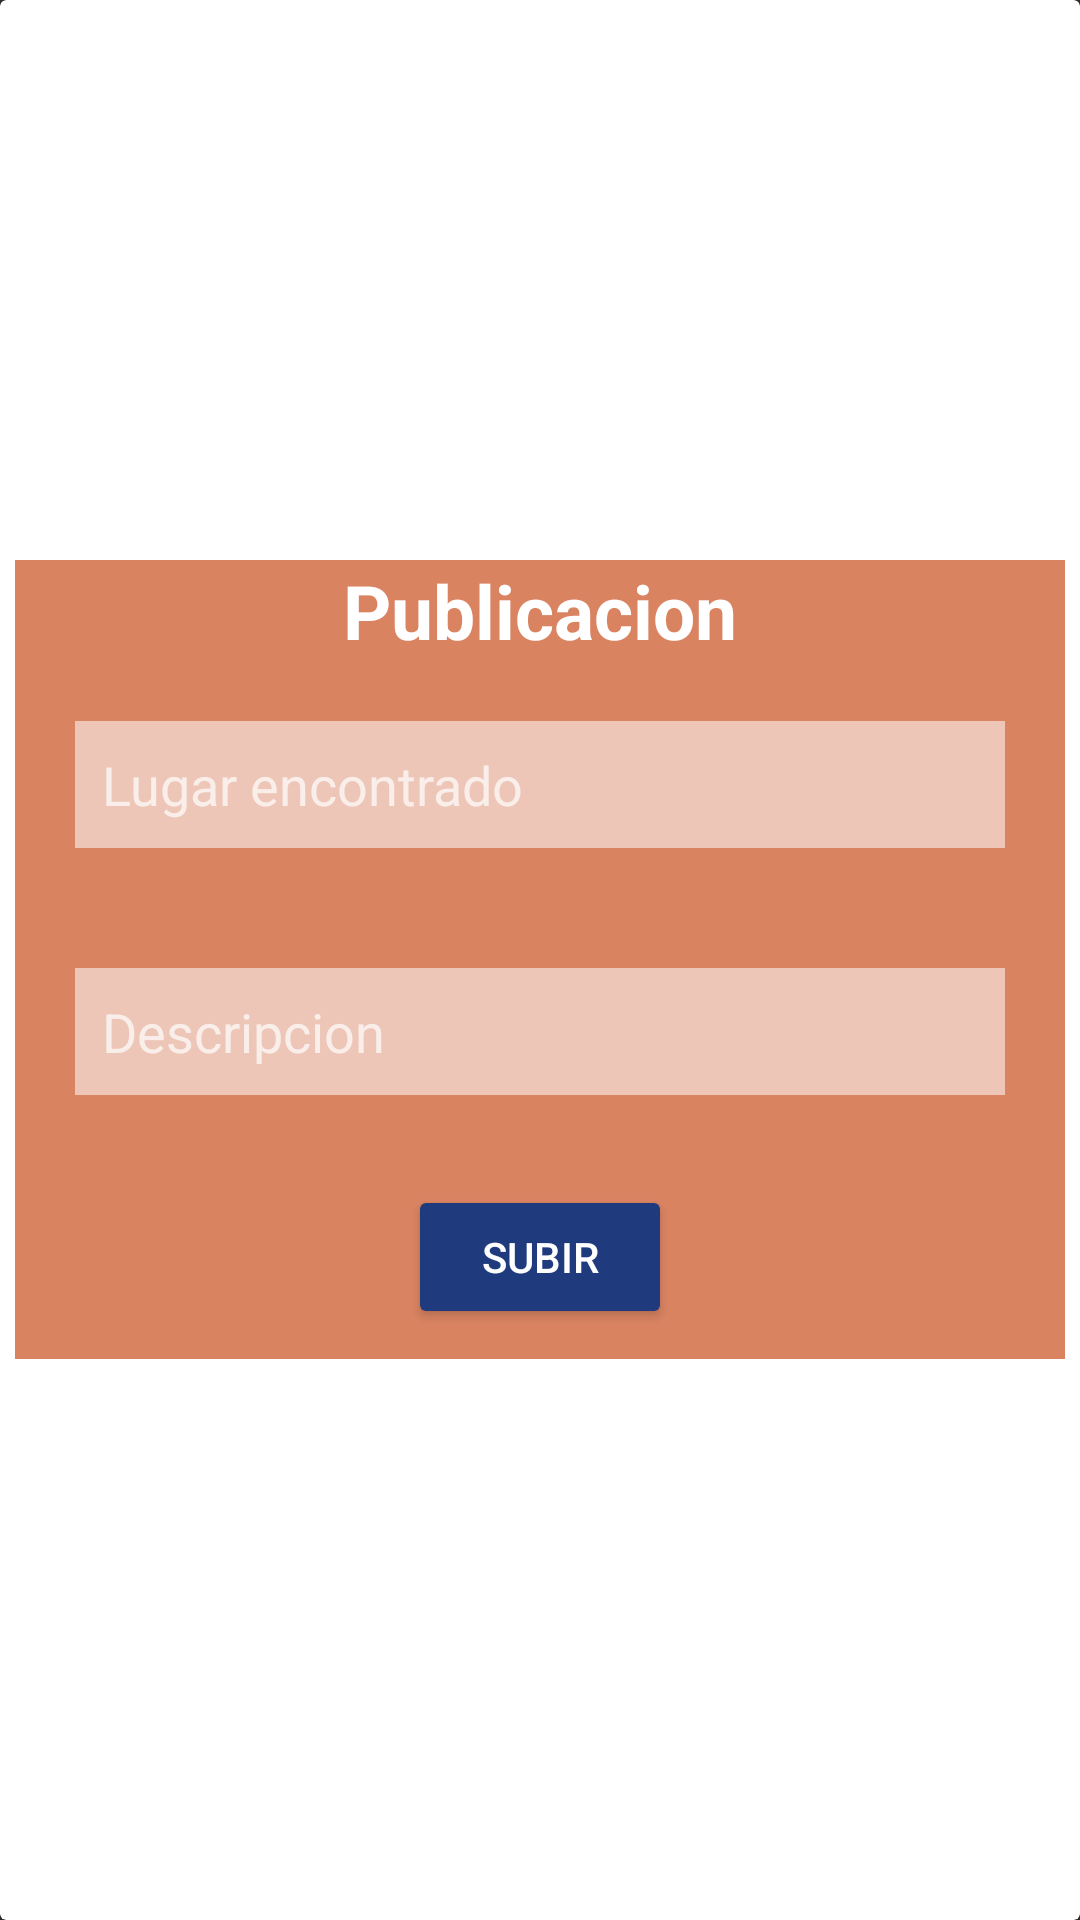

The Android layout XML behind this screen, and the referenced resources:
<!-- AndroidManifest.xml: application theme Theme.Design.NoActionBar -->
<!-- res/layout/fragment_registro_animal.xml -->
<?xml version="1.0" encoding="utf-8"?>
<androidx.cardview.widget.CardView xmlns:android="http://schemas.android.com/apk/res/android"
    xmlns:tools="http://schemas.android.com/tools"
    android:layout_width="match_parent"
    android:layout_height="wrap_content"
    android:layout_marginTop="16dp"
    android:backgroundTint="#FFFFFF"
    android:layout_marginLeft="16dp"
    android:layout_marginRight="16dp"
    android:layout_gravity="center_horizontal"
    tools:context=".RegistroActivity">

  <LinearLayout
      android:layout_width="350dp"
      android:layout_height="wrap_content"
      android:orientation="vertical"
      android:background="#BCCC5729"
      android:layout_gravity="center"
      android:layout_margin="10dp">
      <TextView
          android:layout_width="match_parent"
          android:layout_height="wrap_content"
          android:text="Publicacion"
          android:textAlignment="center"
          android:textSize="25dp"
          android:textColor="@color/white"
          android:textStyle="bold"></TextView>
      <EditText
          android:id="@+id/lugarAnimal"
          android:layout_width="match_parent"
          android:layout_height="wrap_content"
          android:layout_margin="20dp"
          android:padding="9dp"
          android:background="#8BFFFFFF"
          android:hint="Lugar encontrado"></EditText>
      <EditText
          android:id="@+id/descripcionAnimal"
          android:layout_width="match_parent"
          android:layout_height="wrap_content"
          android:layout_margin="20dp"
          android:padding="9dp"
          android:background="#8BFFFFFF"
          android:hint="Descripcion"></EditText>
      <Button
          android:id="@+id/btnSubir"
          android:layout_width="wrap_content"
          android:layout_height="wrap_content"
          android:layout_marginTop="10dp"
          android:layout_marginBottom="10dp"
          android:backgroundTint="#1F3B7E"
          android:layout_gravity="center"
          android:text="Subir">
      </Button>
  </LinearLayout>

</androidx.cardview.widget.CardView>
<!-- resources referenced by this layout -->
<resources>

  <!-- not gathered from this repository: default colours our renderer supplied (Android Studio template values) -->
  <color name="white">#FFFFFFFF</color>
</resources>
